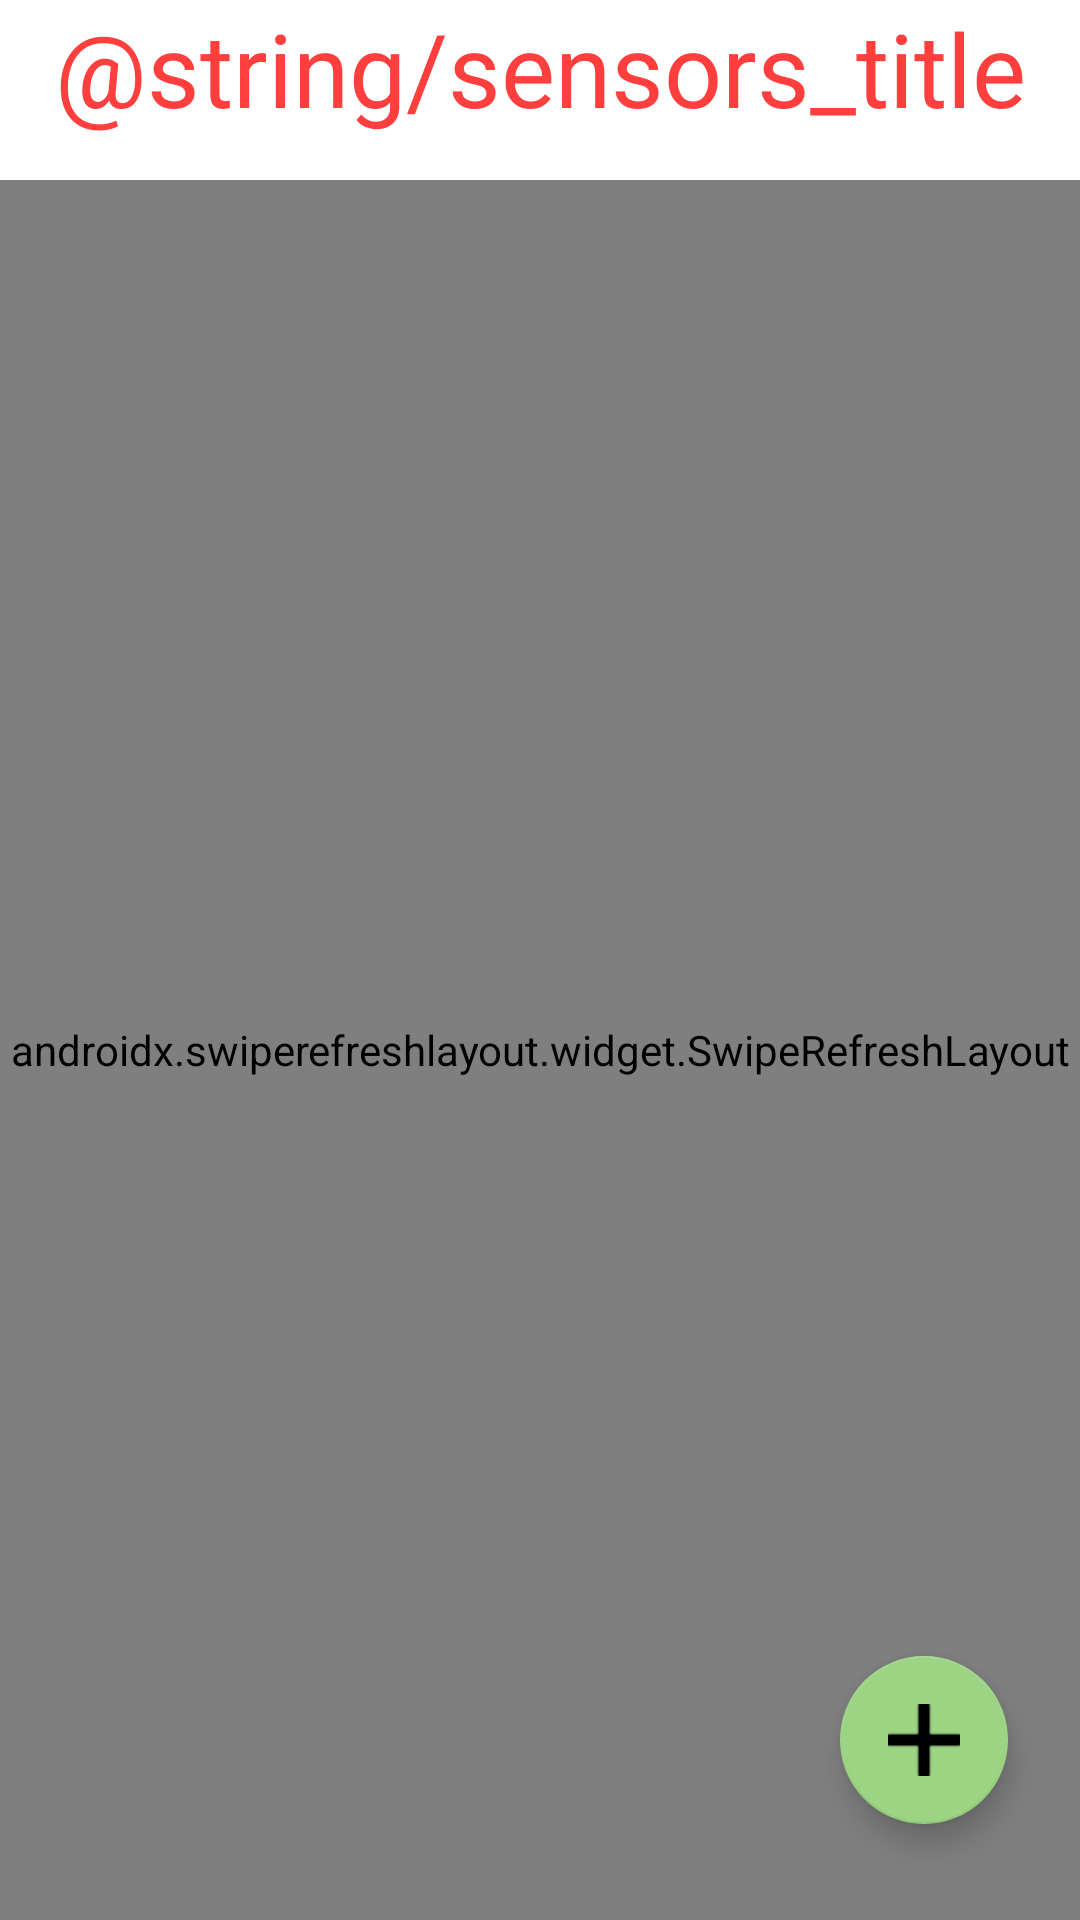

The Android layout XML behind this screen, and the referenced resources:
<!-- AndroidManifest.xml: application theme Theme.SmarTree -->
<!-- res/layout/fragment_sensors.xml -->
<?xml version="1.0" encoding="utf-8"?>
<androidx.constraintlayout.widget.ConstraintLayout xmlns:android="http://schemas.android.com/apk/res/android"
    xmlns:app="http://schemas.android.com/apk/res-auto"
    xmlns:tools="http://schemas.android.com/tools"
    android:layout_width="match_parent"
    android:layout_height="match_parent"
    tools:context=".SensorsFragment">

    <androidx.constraintlayout.widget.ConstraintLayout
        android:layout_width="match_parent"
        android:layout_height="match_parent"
        app:layout_constraintBottom_toBottomOf="parent"
        app:layout_constraintEnd_toEndOf="parent"
        app:layout_constraintStart_toStartOf="parent"
        app:layout_constraintTop_toTopOf="parent">

        <TextView
            android:id="@+id/sensors_title"
            android:layout_width="wrap_content"
            android:layout_height="wrap_content"
            android:fontFamily="@font/poppins_bold"
            android:text="@string/sensors_title"
            android:textColor="@color/dark_orange"
            android:textSize="34sp"
            app:layout_constraintEnd_toEndOf="parent"
            app:layout_constraintStart_toStartOf="parent"
            app:layout_constraintTop_toTopOf="parent" />

        <com.google.android.material.floatingactionbutton.FloatingActionButton
            android:id="@+id/addSensorFlotatingButton"
            android:layout_width="wrap_content"
            android:layout_height="wrap_content"
            android:layout_marginEnd="24dp"
            android:layout_marginBottom="32dp"
            android:clickable="true"
            android:foregroundTint="@color/dark_green"
            android:src="@drawable/add"
            android:tint="@color/dark_green"
            android:tintMode="src_in"
            app:backgroundTint="@color/buttonfloat"
            app:backgroundTintMode="src_in"
            app:layout_constraintBottom_toBottomOf="parent"
            app:layout_constraintEnd_toEndOf="parent"
            tools:ignore="SpeakableTextPresentCheck" />

        <androidx.swiperefreshlayout.widget.SwipeRefreshLayout
            android:id="@+id/refreshSensors"
            android:layout_width="match_parent"
            android:layout_height="match_parent"
            android:layout_marginTop="60dp"
            app:layout_constraintTop_toTopOf="parent">

            <androidx.recyclerview.widget.RecyclerView
                android:id="@+id/sensorsRecyclerView"
                android:layout_width="0dp"
                android:layout_height="0dp"
                android:layout_marginTop="16dp"
                android:layout_marginBottom="32dp"
                app:layout_constraintBottom_toTopOf="@+id/addSensorFlotatingButton"
                app:layout_constraintEnd_toEndOf="parent"
                app:layout_constraintStart_toStartOf="parent"
                app:layout_constraintTop_toBottomOf="@+id/sensors_title">
            </androidx.recyclerview.widget.RecyclerView>
        </androidx.swiperefreshlayout.widget.SwipeRefreshLayout>
    </androidx.constraintlayout.widget.ConstraintLayout>

</androidx.constraintlayout.widget.ConstraintLayout>
<!-- resources referenced by this layout -->
<resources>
  <color name="buttonfloat">#9cd484</color>
  <color name="dark_green">#297012</color>
  <color name="dark_orange">#ff3e3e</color>
  <!-- drawable add: png bitmap (drawable, 228 bytes) -->
  <style name="Theme.SmarTree" parent="Theme.MaterialComponents.DayNight.DarkActionBar">
          
          <item name="colorPrimary">@color/purple_500</item>
          <item name="colorPrimaryVariant">@color/purple_700</item>
          <item name="colorOnPrimary">@color/white</item>
          
          <item name="colorSecondary">@color/teal_200</item>
          <item name="colorSecondaryVariant">@color/teal_700</item>
          <item name="colorOnSecondary">@color/black</item>
          
          <item name="android:statusBarColor" tools:targetApi="l">?attr/colorPrimaryVariant</item>
          
      </style>
  <color name="purple_500">#FF6200EE</color>
  <color name="purple_700">#FF3700B3</color>
  <color name="white">#FFFFFFFF</color>
  <color name="teal_200">#FF03DAC5</color>
  <color name="teal_700">#FF018786</color>
  <color name="black">#FF000000</color>
</resources>
